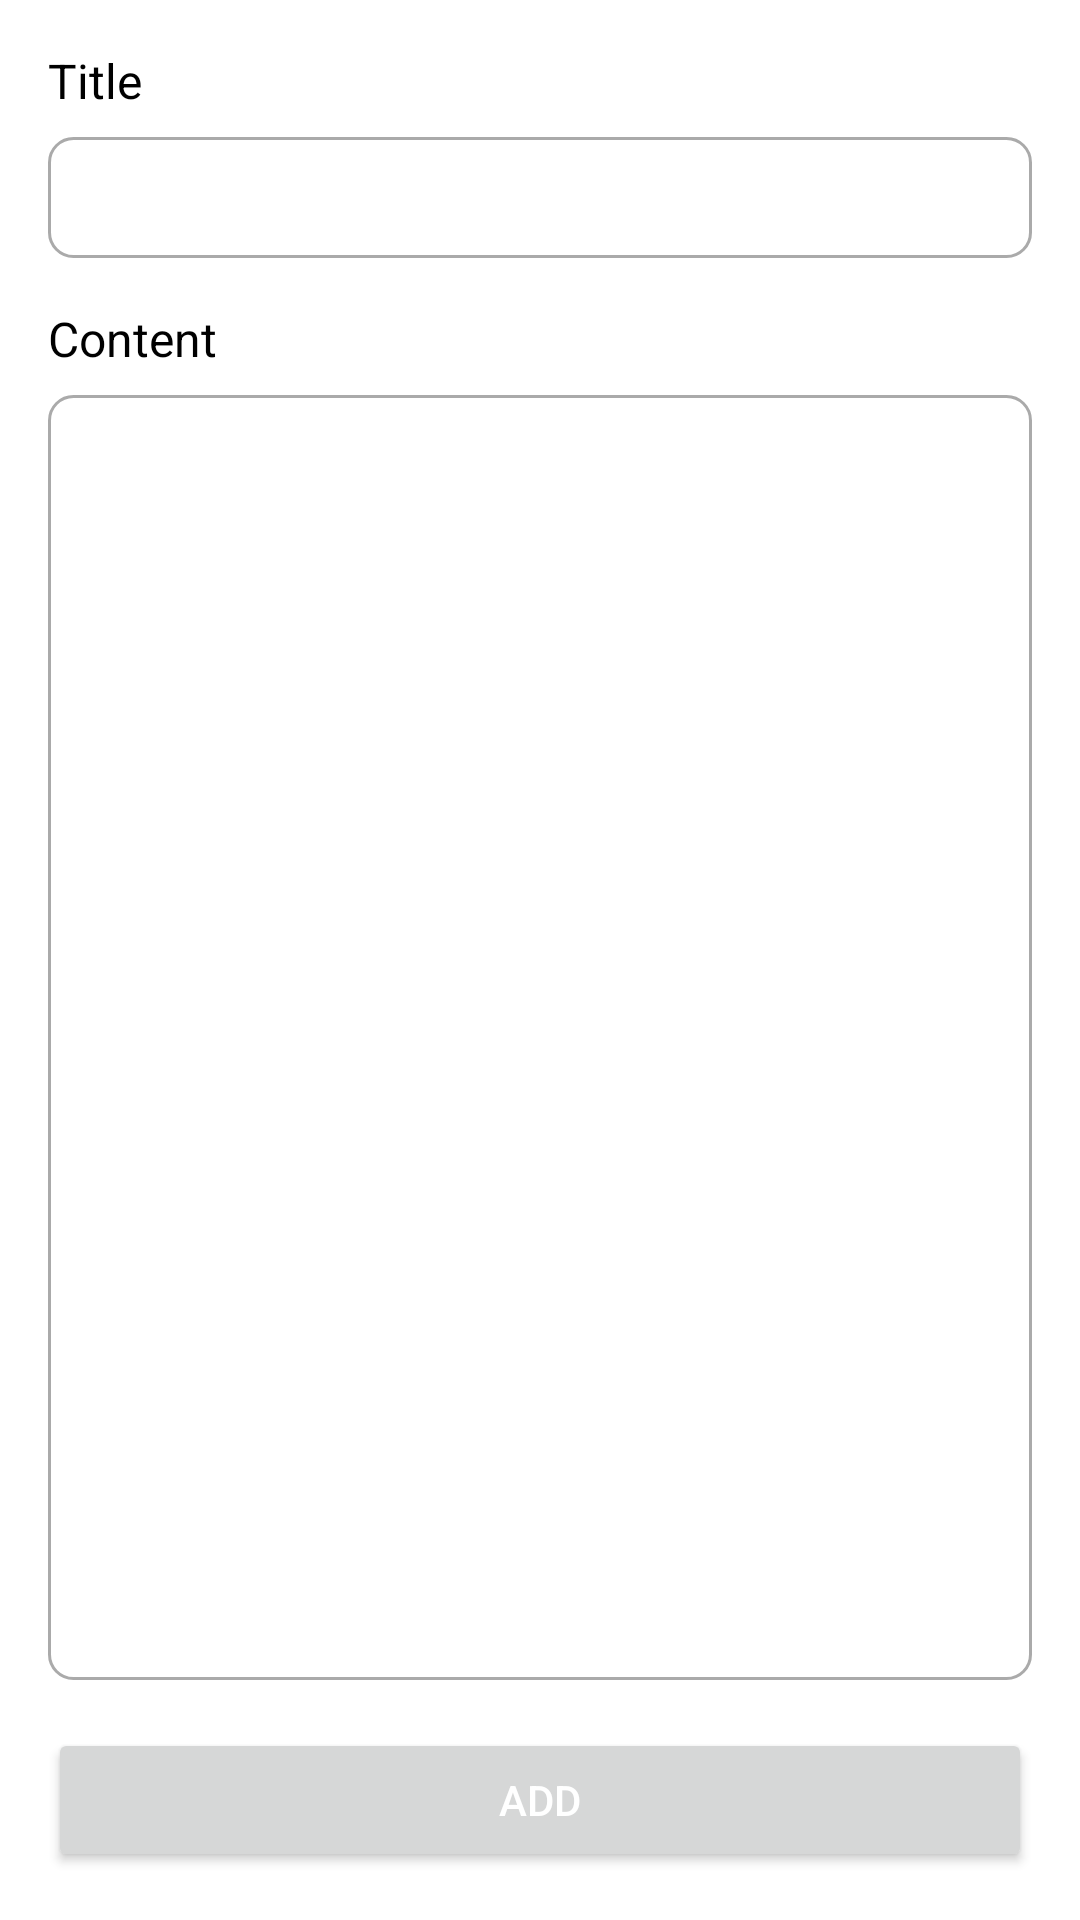

Reconstruct the res/layout file that produces this screen, plus the resources it refers to.
<!-- AndroidManifest.xml: application theme AppTheme -->
<!-- res/layout/fragment_add_blog.xml -->
<?xml version="1.0" encoding="utf-8"?>
<RelativeLayout xmlns:android="http://schemas.android.com/apk/res/android"
    xmlns:tools="http://schemas.android.com/tools"
    android:layout_width="match_parent"
    android:layout_height="match_parent"
    android:padding="16dp"
    tools:context=".ui.add.AddBlog">

    
    <TextView
        android:id="@+id/title_textview"
        android:layout_width="match_parent"
        android:layout_height="wrap_content"
        android:text="Title"
        android:textSize="16sp"
        android:textColor="@android:color/black"
        android:layout_marginBottom="8dp"/>

    <EditText
        android:id="@+id/title_edittext"
        android:layout_width="match_parent"
        android:layout_height="wrap_content"
        android:background="@drawable/edittext_bg"
        android:padding="8dp"
        android:layout_below="@id/title_textview"/>

    
    <TextView
        android:id="@+id/content_textview"
        android:layout_width="match_parent"
        android:layout_height="wrap_content"
        android:text="Content"
        android:textSize="16sp"
        android:textColor="@android:color/black"
        android:layout_below="@id/title_edittext"
        android:layout_marginTop="16dp"
        android:layout_marginBottom="8dp"/>

    <EditText
        android:id="@+id/content_edittext"
        android:layout_width="match_parent"
        android:layout_height="match_parent"
        android:background="@drawable/edittext_bg"
        android:padding="8dp"
        android:inputType="textMultiLine"
        android:gravity="top"
        android:layout_above="@id/add_button"
        android:layout_below="@id/content_textview"/>

    
    <Button
        android:id="@+id/add_button"
        android:layout_width="match_parent"
        android:layout_height="wrap_content"
        android:text="Add"
        android:textColor="@android:color/white"
        android:layout_marginTop="16dp"
        android:layout_alignParentBottom="true"/>

</RelativeLayout>
<!-- resources referenced by this layout -->
<resources>
  <!-- drawable edittext_bg (drawable) -->
  <?xml version="1.0" encoding="utf-8"?>
  <shape xmlns:android="http://schemas.android.com/apk/res/android"
      android:shape="rectangle">
  
      <stroke
          android:width="1dp"
          android:color="@android:color/darker_gray" />
      <corners
          android:radius="8dp" />
      <padding
          android:left="8dp"
          android:right="8dp"
          android:top="8dp"
          android:bottom="8dp" />
  </shape>
</resources>
